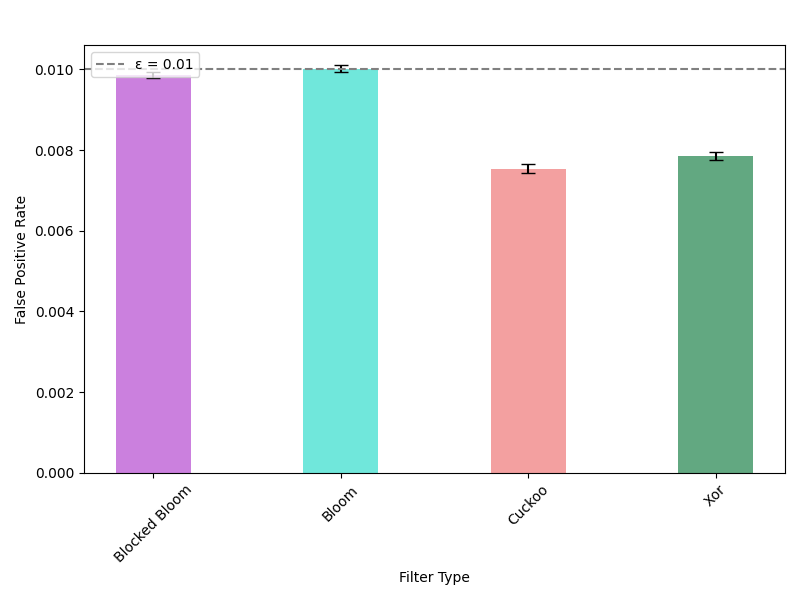

The table this chart was drawn from, first rows:
FilterType, actual, target, n, iteration
Bloom, 0.009961, 0.01, 2000000, 0
Cuckoo, 0.007660, 0.01, 2000000, 0
Blocked Bloom, 0.009831, 0.01, 2000000, 0
Xor, 0.007953, 0.01, 2000000, 0
Bloom, 0.009998, 0.01, 2000000, 1
Cuckoo, 0.007597, 0.01, 2000000, 1
Blocked Bloom, 0.009957, 0.01, 2000000, 1
Xor, 0.007827, 0.01, 2000000, 1
Bloom, 0.009950, 0.01, 2000000, 2
Cuckoo, 0.007448, 0.01, 2000000, 2
Blocked Bloom, 0.009919, 0.01, 2000000, 2
Xor, 0.007650, 0.01, 2000000, 2
Bloom, 0.01008, 0.01, 2000000, 3
Cuckoo, 0.007639, 0.01, 2000000, 3
Blocked Bloom, 0.009790, 0.01, 2000000, 3
Xor, 0.007914, 0.01, 2000000, 3
Bloom, 0.01005, 0.01, 2000000, 4
Cuckoo, 0.007568, 0.01, 2000000, 4
Blocked Bloom, 0.009850, 0.01, 2000000, 4
Xor, 0.007825, 0.01, 2000000, 4
Bloom, 0.01009, 0.01, 2000000, 5
Cuckoo, 0.007308, 0.01, 2000000, 5
Blocked Bloom, 0.009874, 0.01, 2000000, 5
Xor, 0.007906, 0.01, 2000000, 5
Bloom, 0.009981, 0.01, 2000000, 6
Cuckoo, 0.007442, 0.01, 2000000, 6
Blocked Bloom, 0.009809, 0.01, 2000000, 6
Xor, 0.007931, 0.01, 2000000, 6
Bloom, 0.01006, 0.01, 2000000, 7
Cuckoo, 0.007408, 0.01, 2000000, 7
Blocked Bloom, 0.009960, 0.01, 2000000, 7
Xor, 0.007978, 0.01, 2000000, 7
Bloom, 0.009798, 0.01, 2000000, 8
Cuckoo, 0.007643, 0.01, 2000000, 8
Blocked Bloom, 0.009775, 0.01, 2000000, 8
Xor, 0.007890, 0.01, 2000000, 8
Bloom, 0.01018, 0.01, 2000000, 9
Cuckoo, 0.007535, 0.01, 2000000, 9
Blocked Bloom, 0.009752, 0.01, 2000000, 9
Xor, 0.007742, 0.01, 2000000, 9
Bloom, 0.009954, 0.01, 2000000, 10
Cuckoo, 0.007464, 0.01, 2000000, 10
Blocked Bloom, 0.009831, 0.01, 2000000, 10
Xor, 0.007861, 0.01, 2000000, 10
Bloom, 0.009956, 0.01, 2000000, 11
Cuckoo, 0.007626, 0.01, 2000000, 11
Blocked Bloom, 0.009876, 0.01, 2000000, 11
Xor, 0.007749, 0.01, 2000000, 11
Bloom, 0.01002, 0.01, 2000000, 12
Cuckoo, 0.007495, 0.01, 2000000, 12
Blocked Bloom, 0.009922, 0.01, 2000000, 12
Xor, 0.007809, 0.01, 2000000, 12
Bloom, 0.01007, 0.01, 2000000, 13
Cuckoo, 0.007537, 0.01, 2000000, 13
Blocked Bloom, 0.009887, 0.01, 2000000, 13
Xor, 0.007862, 0.01, 2000000, 13
Bloom, 0.009993, 0.01, 2000000, 14
Cuckoo, 0.007660, 0.01, 2000000, 14
Blocked Bloom, 0.009752, 0.01, 2000000, 14
Xor, 0.007864, 0.01, 2000000, 14
